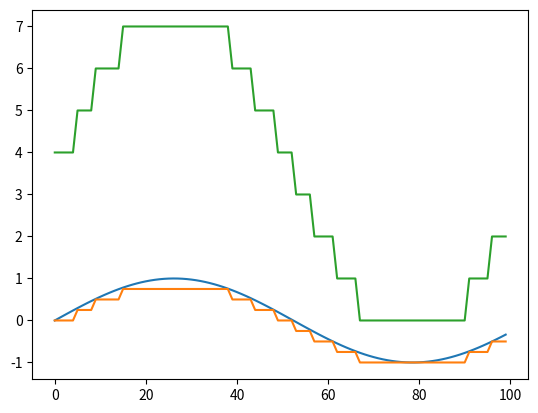

This chart was generated by the following Python code:
from math import sin
import matplotlib.pyplot as plt


def adc(value, bits, range, returned):

    # Calculate the maximum weight we'll have to deal with. This is the distance between the minimum possible input and
    # the maximum one.
    width = range[1] - range[0]
    print('width: ', width)

    # Now, we divide that total weight between the total amount of states we can make of the bits we have.
    bit_height = width/2**bits
    print('bit_height: ', bit_height)

    # This is the outcoeme I think should be given
    returned.append((value // bit_height) + 2**(bits-1))

    # This, on the other hand, is a more visually representative one.
    return (value // bit_height)*bit_height

bit_amount = 3
returned = []

test = [sin(i*6/100) for i in range(100)]
digital = [adc(test_i, bit_amount, (-1, 1), returned) for test_i in test]

plt.plot(test)
plt.plot(digital)
plt.plot(returned)
plt.show()


